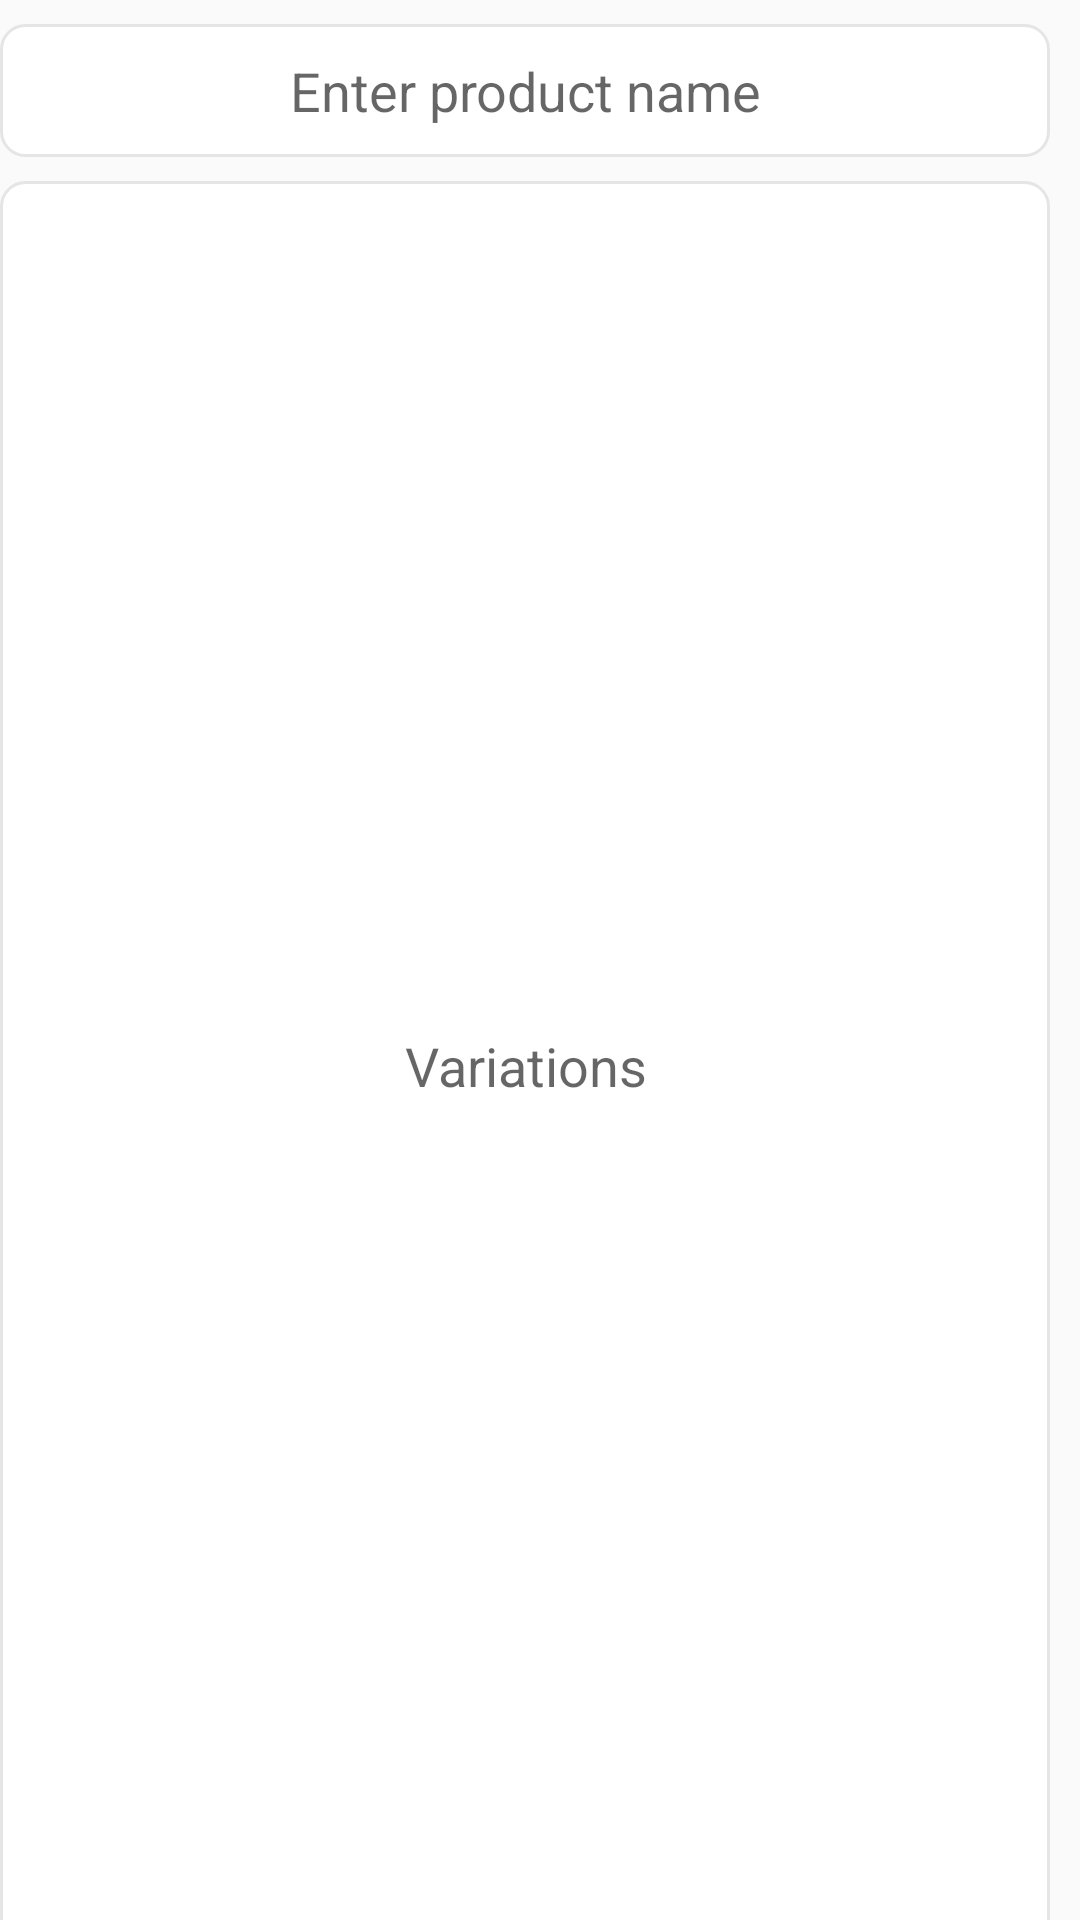

Produce the Android XML layout that renders to this screen, including the resource entries it uses.
<!-- AndroidManifest.xml: application theme Theme.ECWorld -->
<!-- res/layout/fragment_add_product.xml -->
<androidx.constraintlayout.widget.ConstraintLayout xmlns:android="http://schemas.android.com/apk/res/android"
    android:layout_width="match_parent"
    android:layout_height="match_parent"
    xmlns:app="http://schemas.android.com/apk/res-auto">



    <LinearLayout
        android:id="@+id/productListLayout"
        android:layout_width="match_parent"
        android:layout_height="650dp"
        android:orientation="vertical">
        <EditText
            android:id="@+id/edProductName"
            android:layout_width="match_parent"
            android:layout_height="wrap_content"
            android:layout_marginTop="8dp"
            android:layout_marginEnd="10dp"
            android:background="@drawable/edit_login_selector"
            android:hint="Enter product name"
            android:padding="10dp"
            android:paddingEnd="15dp"
            android:textAlignment="center"
            android:paddingStart="15dp"/>
        <EditText
            android:id="@+id/Size"
            android:layout_width="match_parent"
            android:layout_height="match_parent"
            android:layout_marginTop="8dp"
            android:layout_marginEnd="10dp"
            android:background="@drawable/edit_login_selector"
            android:hint="Variations"
            android:padding="10dp"
            android:paddingEnd="15dp"
            android:paddingStart="15dp"
            android:textAlignment="center"/>
    </LinearLayout>
    <androidx.appcompat.widget.AppCompatButton
        android:id="@+id/saveProductsButton"
        android:layout_width="match_parent"
        android:layout_height="wrap_content"
        android:layout_margin="@dimen/generic_padding"
        android:background="@drawable/generic_btn_bg"
        android:minHeight="48dp"
        android:text="Save"
        android:textAppearance="@style/Theme.DrSafe.Button"
        android:textColor="@color/white"
        android:textStyle="bold"
        app:layout_constraintBottom_toBottomOf="parent"
        app:layout_constraintEnd_toEndOf="parent"
        app:layout_constraintStart_toStartOf="parent" />
        app:layout_constraintStart_toStartOf="parent" />
</androidx.constraintlayout.widget.ConstraintLayout>
<!-- resources referenced by this layout -->
<resources>
  <color name="white">#FFFFFFFF</color>
  <dimen name="generic_padding">8dp</dimen>
  <!-- drawable edit_login_selector (drawable) -->
  <?xml version="1.0" encoding="utf-8"?>
  <selector xmlns:android="http://schemas.android.com/apk/res/android">
      <item android:state_focused="true" android:drawable="@drawable/edit_login_selected"/>
      <item android:drawable="@drawable/edit_login_unselected"/>
  </selector>
  <style name="Theme.DrSafe.Button" parent="TextAppearance.MaterialComponents.Button">
  
          <item name="android:textSize">@dimen/text_16_sp</item>
          <item name="android:textColor">@color/colorOnSurface</item>
          <item name="android:textAllCaps">false</item>
      </style>
  <style name="Theme.ECWorld" parent="Theme.AppCompat.Light.NoActionBar">
          
          <item name="colorPrimary">@color/purple_500</item>
          <item name="colorPrimaryDark">@color/purple_700</item>
          <item name="colorAccent">@color/teal_200</item>
      </style>
  <!-- drawable edit_login_selected (drawable) -->
  <?xml version="1.0" encoding="utf-8"?>
  <shape xmlns:android="http://schemas.android.com/apk/res/android"
      android:shape="rectangle">
  
      <corners android:radius="@dimen/generic_padding"/>
      <solid android:color="@color/white"/>
      <stroke android:color="@color/colorPrimary" android:width="1dp"/>
  </shape>
  <!-- drawable edit_login_unselected (drawable) -->
  <?xml version="1.0" encoding="utf-8"?>
  <shape xmlns:android="http://schemas.android.com/apk/res/android"
      android:shape="rectangle">
  
      <corners android:radius="@dimen/generic_padding"/>
      <solid android:color="@color/white"/>
      <stroke android:color="@color/colorLine" android:width="1dp"/>
  </shape>
  <dimen name="text_16_sp">16sp</dimen>
  <color name="colorOnSurface">#121212</color>
  <color name="purple_500">#FF6200EE</color>
  <color name="purple_700">#FF3700B3</color>
  <color name="teal_200">#FF03DAC5</color>
  <color name="colorPrimary">#2F69F8</color>
  <color name="colorLine">#E5E5E5</color>
</resources>
